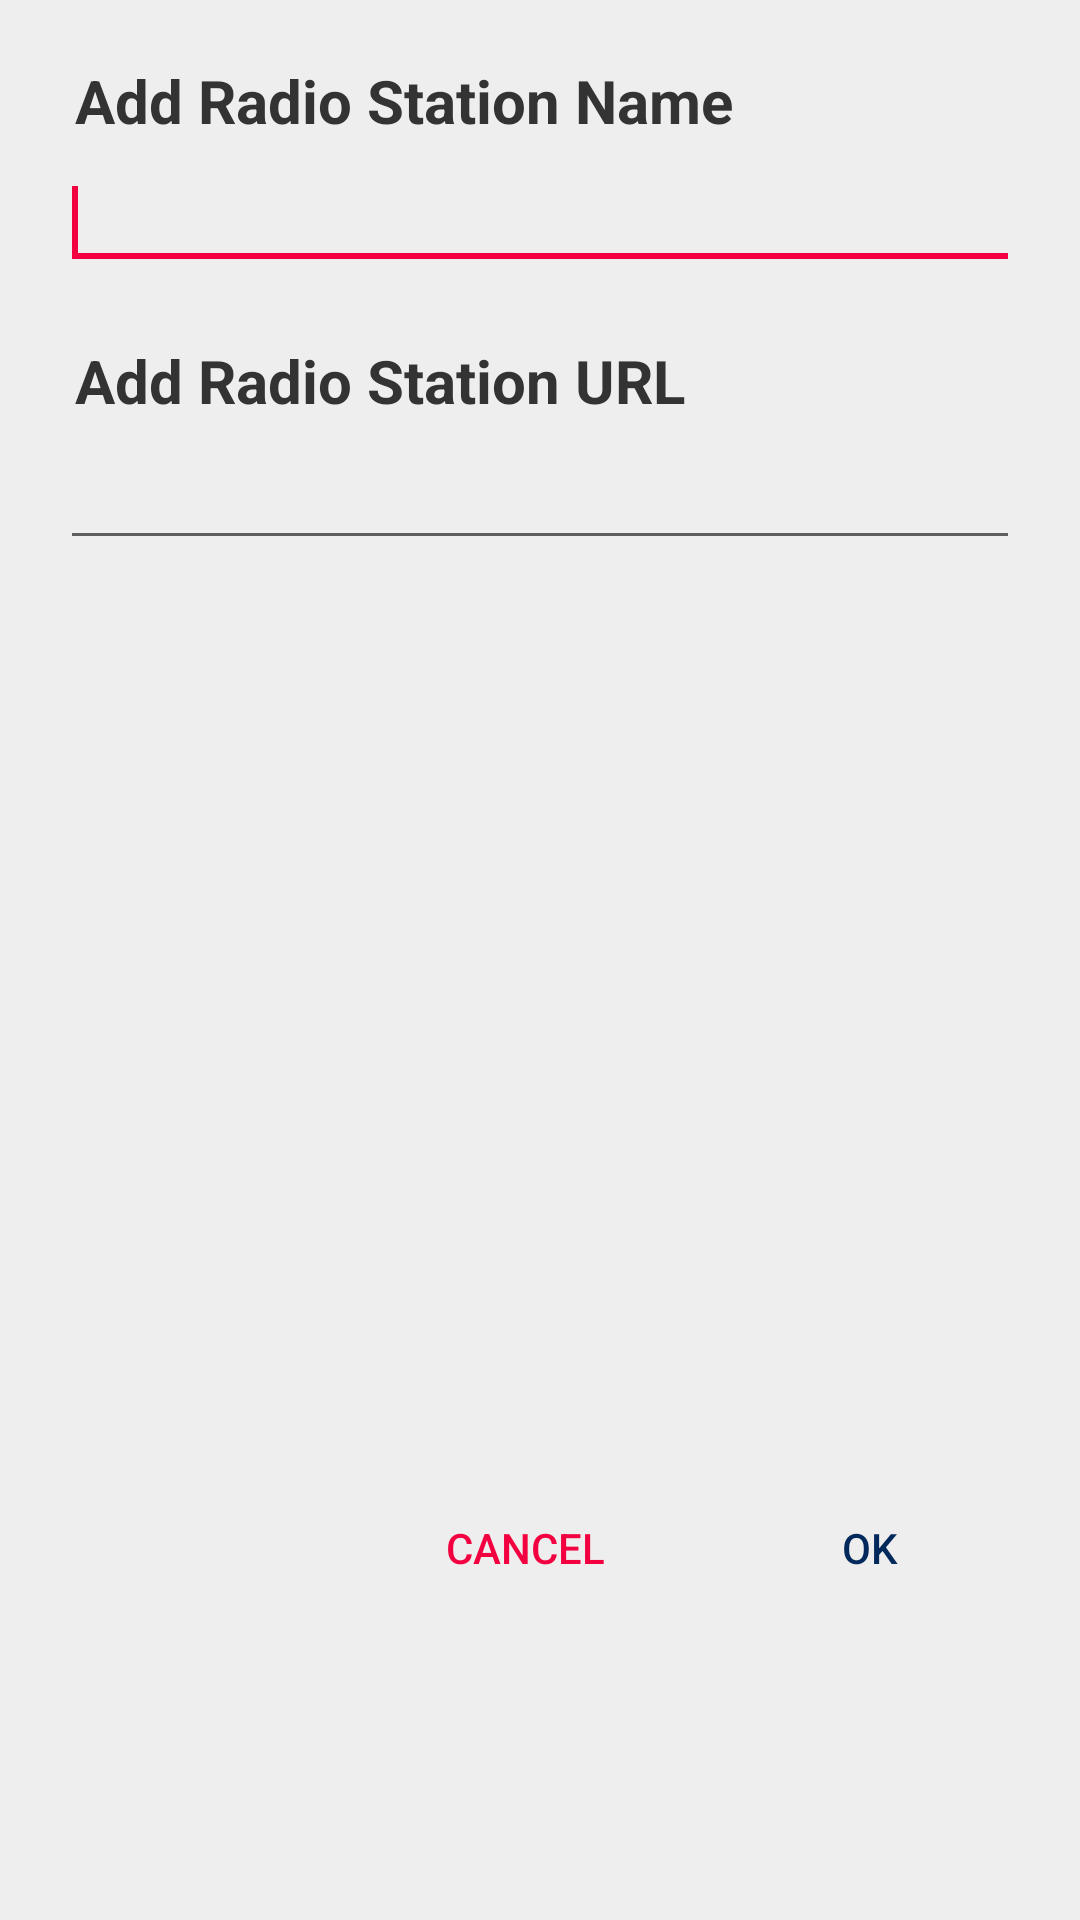

Layout XML and referenced resources for this Android screen:
<!-- AndroidManifest.xml: application theme AppTheme -->
<!-- res/layout/add_dialog.xml -->
<?xml version="1.0" encoding="utf-8"?>
<LinearLayout
    xmlns:android="http://schemas.android.com/apk/res/android"
    android:id="@+id/llDialog"
    android:layout_width="300dp"
    android:layout_height="wrap_content"
    android:paddingLeft="20dp"
    android:paddingTop="20dp"
    android:paddingRight="20dp"
    android:background="@color/windowBackgroundLight"
    android:orientation="vertical">

    <LinearLayout
        android:id="@+id/llTopDialog"
        android:layout_width="match_parent"
        android:layout_height="0dp"
        android:layout_weight="0.6"
        android:orientation="vertical">

        <TextView
            android:id="@+id/tvRsName"
            android:layout_width="match_parent"
            android:layout_height="wrap_content"
            android:paddingLeft="5dp"
            android:text="@string/addname"
            android:textSize="20sp"
            android:textColor="@color/textColorDark"
            android:textStyle="bold">
        </TextView>

        <EditText
            android:id="@+id/etRadioStationName"
            android:layout_width="match_parent"
            android:layout_height="wrap_content"
            android:layout_marginTop="5dp"
            android:textColor="@color/textColorDark">
            <requestFocus/>
        </EditText>

        <TextView
            android:id="@+id/tvRsUrl"
            android:layout_width="match_parent"
            android:layout_height="wrap_content"
            android:layout_marginTop="20dp"
            android:paddingLeft="5dp"
            android:text="@string/addstadion"
            android:textSize="20sp"
            android:textColor="@color/textColorDark"
            android:textStyle="bold">
        </TextView>

        <EditText
            android:id="@+id/etRadioStationUrl"
            android:layout_width="match_parent"
            android:layout_height="wrap_content"
            android:layout_marginTop="5dp"
            android:textColor="@color/textColorDark"
            android:inputType="textUri">
        </EditText>
    </LinearLayout>

    <LinearLayout
        android:id="@+id/llBottomDialog"
        android:layout_width="match_parent"
        android:layout_height="0dp"
        android:layout_weight="0.4"
        android:gravity="bottom|right"
        android:orientation="horizontal">

        <Button
            android:id="@+id/btnCancel"
            android:layout_width="100dp"
            android:layout_height="wrap_content"
            android:layout_gravity="center"
            android:text="@string/cancel"
            android:textAppearance="@style/TextAppearance.AppCompat.Button"
            android:textColor="@color/colorAccent"
            style="?buttonBarNegativeButtonStyle"
            android:layout_margin="5dp">
        </Button>

        <Button
            android:id="@+id/btnOk"
            android:layout_width="100dp"
            android:layout_height="wrap_content"
            android:layout_gravity="center"
            android:layout_marginLeft="10dp"
            android:text="@string/ok"
            android:textAppearance="@style/TextAppearance.AppCompat.Button"
            android:textColor="@color/colorPrimary"
            style="?buttonBarPositiveButtonStyle"
            android:layout_marginTop="5dp"
            android:layout_marginRight="0dp"
            android:layout_marginBottom="5dp">
        </Button>
    </LinearLayout>
</LinearLayout>
<!-- resources referenced by this layout -->
<resources>
  <color name="colorAccent">#f2003f</color>
  <color name="colorPrimary">#01295c</color>
  <color name="textColorDark">#333333</color>
  <color name="windowBackgroundLight">#EEEEEE</color>
  <string name="addname">Add Radio Station Name</string>
  <string name="addstadion">Add Radio Station URL</string>
  <string name="cancel">Cancel</string>
  <string name="ok">OK</string>
  <style name="AppTheme" parent="Theme.AppCompat.Light.DarkActionBar">
          
          <item name="colorPrimary">@color/colorPrimary</item>
          <item name="colorPrimaryDark">@color/colorPrimaryDark</item>
          <item name="colorAccent">@color/colorAccent</item>
      </style>
  <color name="colorPrimaryDark">#001c40</color>
</resources>
